Run: headless pygame with SDL's dummy video driver; simulated clock (each Clock.tick advances the game by its frame time, no real sleeping); random seed 0; keys injected as events and as key.get_pressed() state; no mouse input.
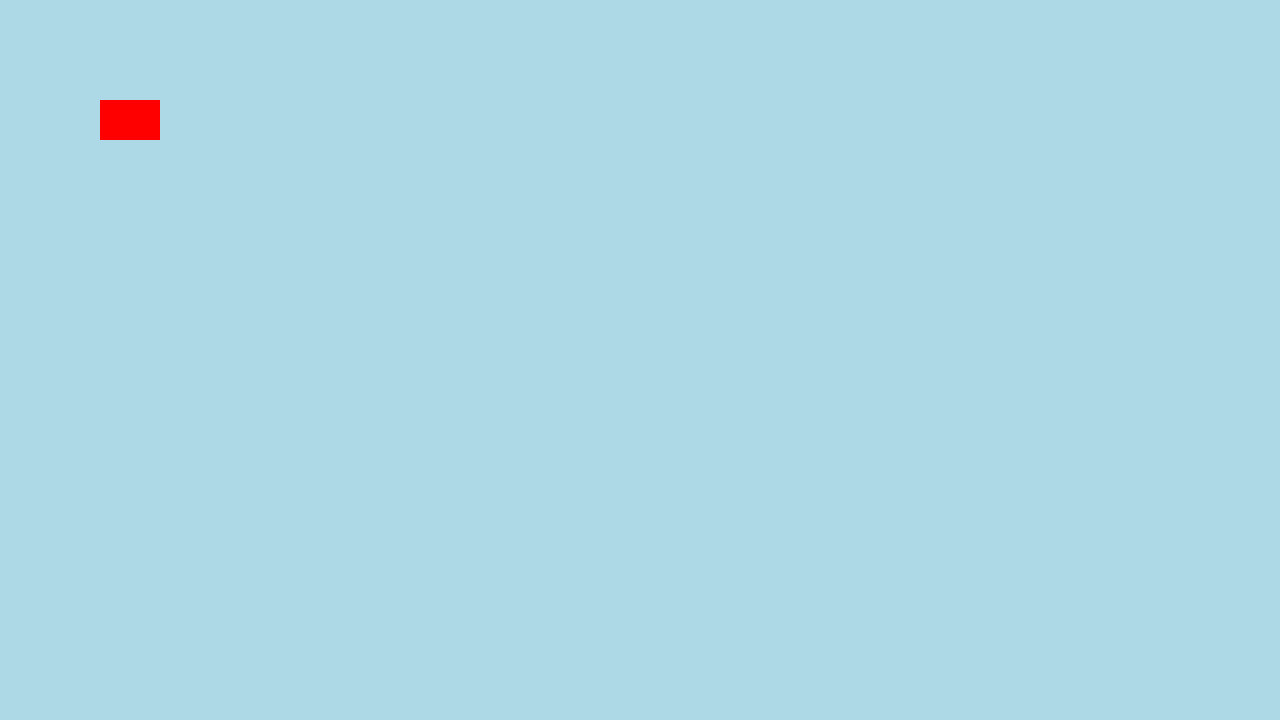
Frame 1 of 4 · flips 1–60 · no input
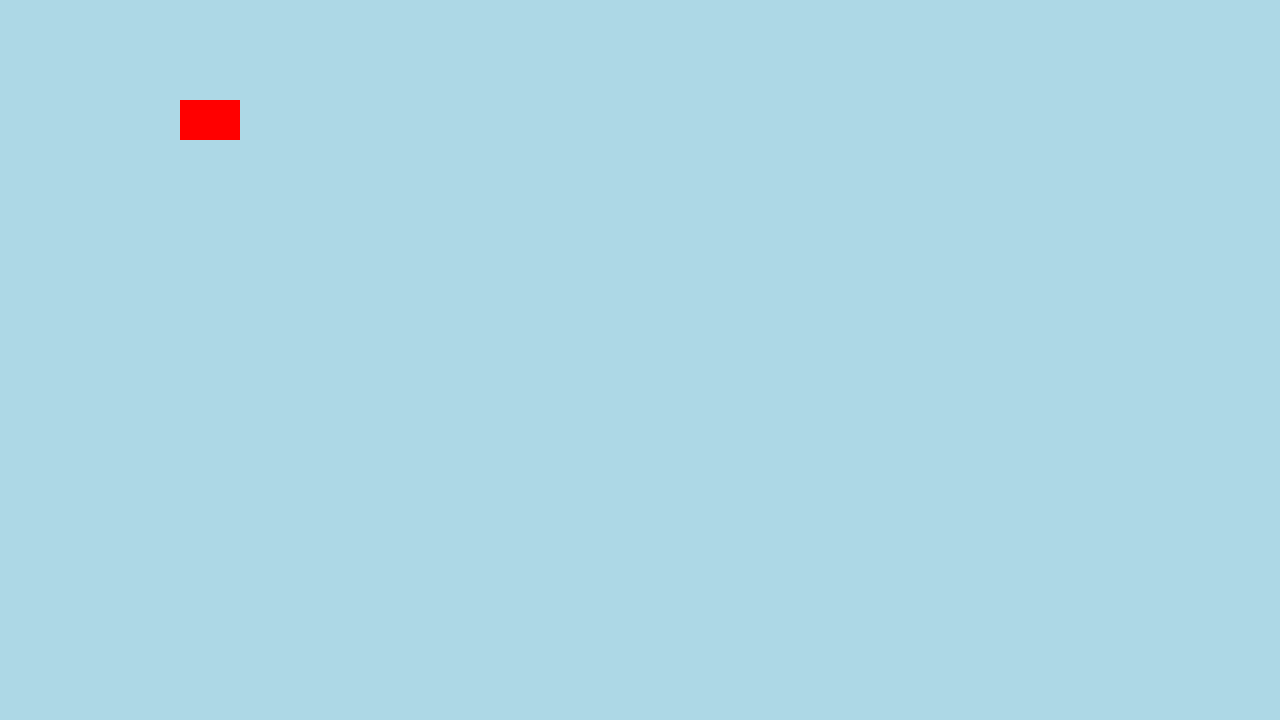
Frame 2 of 4 · flips 61–180 · tapped SPACE, RETURN · held RIGHT (→), D
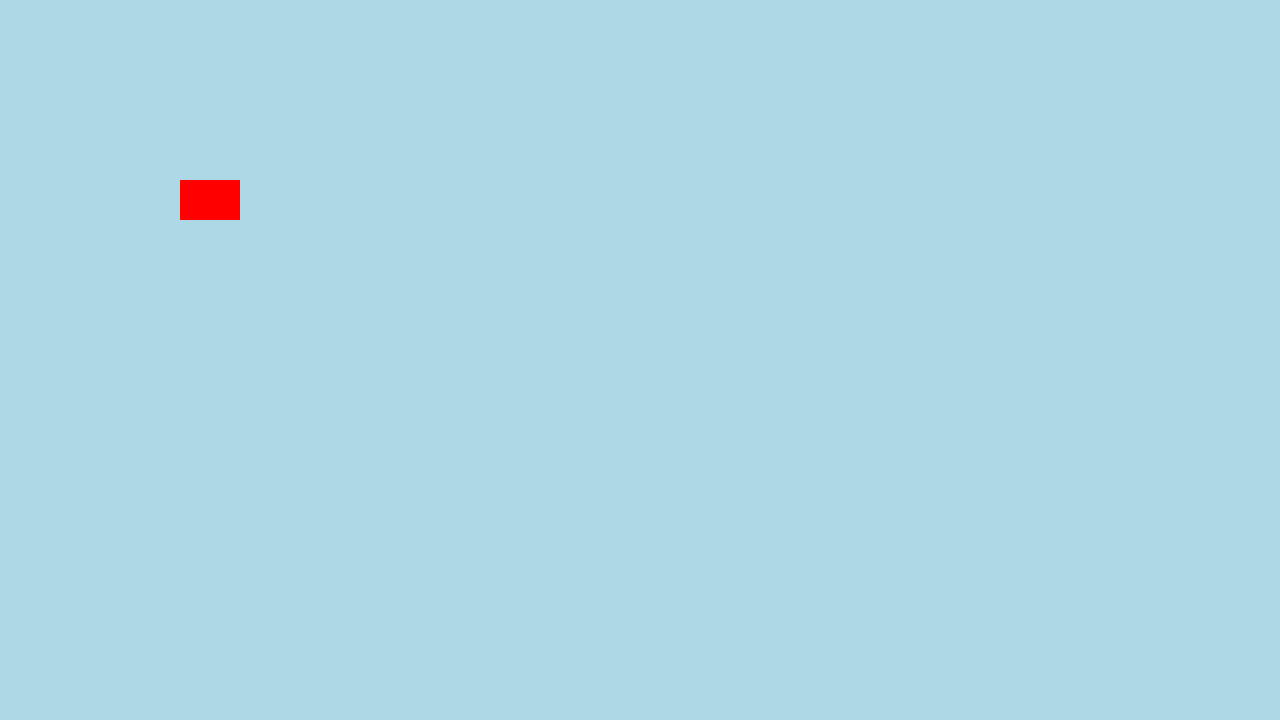
Frame 3 of 4 · flips 181–300 · held DOWN (↓), S
Frame 4 of 4 · flips 301–420 · held LEFT (←), A, UP (↑), W · screen same as frame 1, image omitted

The pygame program that drew these frames:

# Project 17 & 18 Combined
import pygame

pygame.init()

width, height = 1280, 720
screen = pygame.display.set_mode((width, height))
pygame.display.set_caption("Hello World!")

# Build the rectangle block properties:
rect_color = (255, 0, 0)
rect_x, rect_y = 100, 100
rect_width, rect_height = 60, 40
rect_speed = 80

light_blue = (173, 216, 230)

running = True
while running:
    for event in pygame.event.get():
        if event.type == pygame.QUIT:
            running = False
        # Keyboard events for rectangle block:
        if event.type == pygame.KEYDOWN:
            if event.key == pygame.K_LEFT:
                rect_x -= rect_speed
            if event.key == pygame.K_RIGHT:
                rect_x += rect_speed
            if event.key == pygame.K_UP:
                rect_y -= rect_speed
            if event.key == pygame.K_DOWN:
                rect_y += rect_speed
    screen.fill(light_blue)

    # Draw rectangle here:
    pygame.draw.rect(screen, rect_color, (rect_x, rect_y, rect_width, rect_height))

    pygame.display.flip()

pygame.quit()
